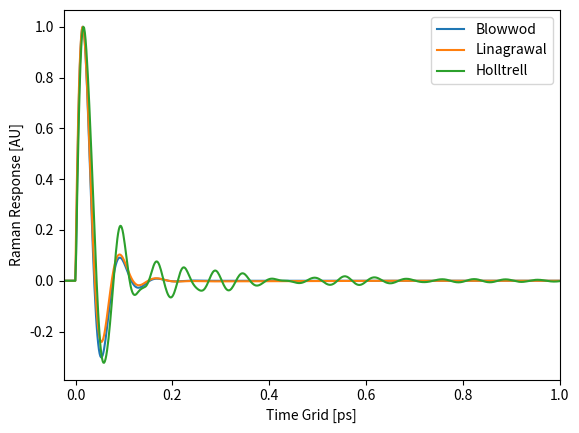

The matplotlib source for this figure:
"""Calculates different Raman responses , based on the
chosen Raman model, the response is calculated.
There are three available Raman reponse models for
silica optical fibers:
- based on K. J. Blow and D. Wood model,
- based on Dawn Hollenbeck and Cyrus D. Cantrell model,
- based on Q. Lin and Govind P. Agrawal model.

Example
-------
By applying different index of raman response for
silica fibers, different model is chosen.
Function takes the time vector and calculates the
Raman response based on the chosen model.

"""

import numpy as np


def raman_blowwood(T):
    """Raman scattering function for silica optical fibers, based on K. J. Blow
    and D. Wood model.

    Parameters
    ----------
    T : float
        Time vector
    Returns
    -------
    fr : float
       share of raman response
    RT : ndarray
       vector representing Raman response

    """

    # Raman response [arbitrary units]
    fr = 0.18
    # Adjustable parameters used to fit the actual Raman gain spectrum [ps]
    tau1 = 0.0122
    tau2 = 0.032
    # Raman response function
    ha = (tau1**2 + tau2**2) / tau1 / (tau2**2) * np.exp(-T / tau2) * np.sin(
        T / tau1)
    RT = ha

    RT[T < 0] = 0

    return fr, RT


def raman_holltrell(T):
    """Raman scattering function for silica optical fibers, based on Dawn
    Hollenbeck and Cyrus D. Cantrell model.

    Parameters
     ----------
    T : float
        Time vector
    Returns
    -------
    float
        share of raman response
    ndarray
        vector representing Raman response

    """

    # Raman response [arbitrary units]
    fr = 0.2
    # The speed of light [nm/ps]
    c = 299792458 * 1e-3

    # Component position  [1/cm]
    CP = np.array([
        56.25, 100.0, 231.25, 362.5, 463.0, 497.0, 611.5, 691.67, 793.67,
        835.5, 930.0, 1080.0, 1215.0
    ])
    # Peak intensity (amplitude)
    A = np.array([
        1.0, 11.40, 36.67, 67.67, 74.0, 4.5, 6.8, 4.6, 4.2, 4.5, 2.7, 3.1, 3.0
    ])
    # Gaussian FWHM [1/cm]
    Gauss = np.array([
        52.10, 110.42, 175.00, 162.50, 135.33, 24.5, 41.5, 155.00, 59.5, 64.3,
        150.0, 91.0, 160.0
    ])
    # Lorentzian FWHM [1/cm]
    Lorentz = np.array([
        17.37, 38.81, 58.33, 54.17, 45.11, 8.17, 13.83, 51.67, 19.83, 21.43,
        50.00, 30.33, 53.33
    ])

    w = 1e-7 * 2 * np.pi * c * CP
    L = 1e-7 * np.pi * c * Gauss
    gamma = 1e-7 * np.pi * c * Lorentz

    # RT = A * np.exp(-gamma * T) * np.exp((-L ** 2 * T ** 2 )/ 4) * np.sin(
    #      w * T)   # rozszerzenie pośrednie
    # RT = A * np.exp((-(L ** 2) * T ** 2) / 4) * np.sin(w * T) # niejednorodne
    # RT = A * np.sin(w * T) * np.exp(-gamma * T)               # jednorodne

    RT = np.zeros_like(T)

    for i in range(len(A)):
        RT += A[i] * np.exp(-gamma[i] * T) * np.exp(
            (-L[i]**2 * T**2) / 4) * np.sin(w[i] * T)

    RT[T < 0] = 0
    dt = T[1] - T[0]
    RT = RT / (np.sum(RT) * dt)

    return fr, RT


def raman_linagrawal(T):
    """Raman scattering function for silica optical fibers, based on Q. Lin
        and Govind P. Agrawal model.

    Parameters
     ----------
    T : float
        Time vector

    Returns
    -------
    float
        share of raman response
    ndarray
        vector representing Raman response
    """

    # Raman response [arbitrary units]
    fr = 0.245
    # Adjustable parameters used to fit the actual Raman gain spectrum [ps]
    tau1 = 0.0122
    tau2 = 0.032
    taub = 0.096
    # Fractional contribution of the anisotropic reponse to the total Raman
    # response
    fb = 0.21
    fc = 0.04
    # Fractional contribution of the isotropic reponse to the total Raman
    # response
    fa = 1 - fb - fc
    # Anisotropic Raman response
    ha = (tau1**2 + tau2**2) / tau1 / (tau2**2) * np.exp(-T / tau2) * np.sin(
        T / tau1)
    # Izotropic Raman respons
    hb = (2 * taub - T) / (taub**2) * np.exp(-T / taub)
    # Total Raman response
    RT = (fa + fc) * ha + fb * hb

    RT[T < 0] = 0

    return fr, RT


if __name__ == '__main__':
    """Calculates different Raman responses and plots them.
    Based on the chosen Raman model, the response is
    calculated and shown on the graph. There are three
    available Raman reponse models.
    """
    import matplotlib.pyplot as plt
    # Initial paremeters
    ###########################################################################
    # Number of grid points
    n = 2**13
    # Time window width [ps]
    twidth = 12.5
    # The speed of light [nm/ps]
    c = 299792458 * 1e-3
    # Central wavelength [nm]
    wavelength = 835
    # Central frequency [THz]
    w0 = (2 * np.pi * c) / wavelength
    # Time grid [ps]
    T = np.linspace(-twidth / 2, twidth / 2, n)

    # Blowwood Raman response
    fr, RT1 = raman_blowwood(T)
    RT1 = RT1 / np.max(RT1)
    # Linagrawal Raman response
    fr2, RT2 = raman_linagrawal(T)
    RT2 = RT2 / np.max(RT2)
    # Holltrell Raman response
    fr3, RT3 = raman_holltrell(T)
    RT3 = RT3 / np.max(RT3)

    plt.plot(T, RT1, label="Blowwod")
    plt.plot(T, RT2, label="Linagrawal")
    plt.plot(T, RT3, label="Holltrell")

    plt.xlim(-0.025, 1)
    plt.ylabel("Raman Response [AU]")
    plt.xlabel("Time Grid [ps]")

    plt.legend()

    plt.show()
